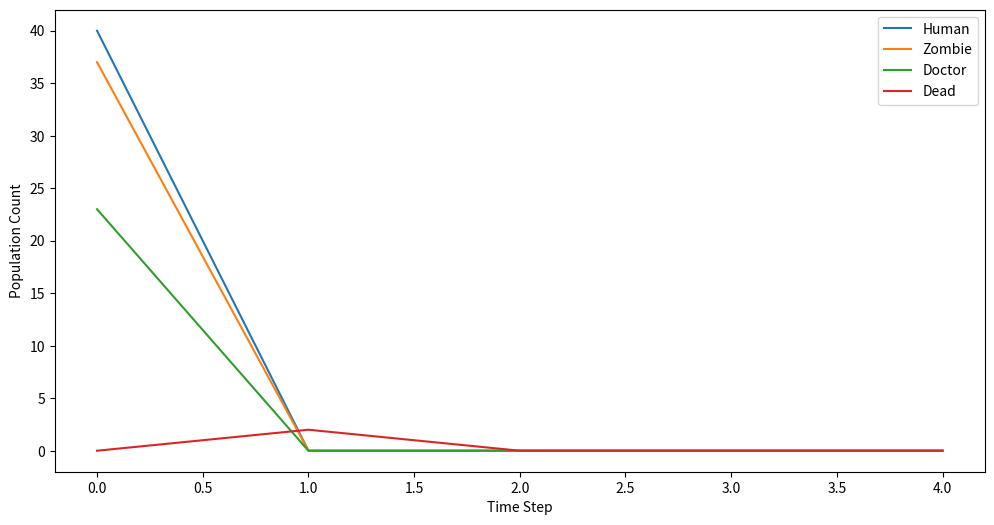

The matplotlib source for this figure:
import random
import pandas as pd
import matplotlib.pyplot as plt


# Define agent states
class AgentState:
    ALIVE = "Alive"
    INFECTED = "Infected"
    DEAD = "Dead"


# Define agent types
class AgentType:
    HUMAN = "Human"
    ZOMBIE = "Zombie"
    DOCTOR = "Doctor"
    DEAD = "Dead"


# Define the Agent class with inheritance
class Agent:
    id_counter = 0

    def __init__(self, agent_type, energy_range=(0, 100)):
        self.id = Agent.id_counter
        Agent.id_counter += 1
        self.agent_type = agent_type
        self.energy = random.randint(energy_range[0], energy_range[1])
        self.state = AgentState.ALIVE
        self.neighbors = []

    def __str__(self):
        return f"{self.agent_type} (ID: {self.id}, Energy: {self.energy}, State: {self.state})"

    def update(self):
        # Check if the agent is dead based on energy level
        if self.energy <= 0 and self.state != AgentState.DEAD:
            print(f"Agent {self.id} is dead. Energy: {self.energy}")
            self.state = AgentState.DEAD
        else:
            print(f"Agent {self.id} is alive. Energy: {self.energy}, State: {self.state}")


# Define subclasses for each agent type
class Human(Agent):
    def __init__(self, energy_range=(90, 100)):
        super().__init__(AgentType.HUMAN, energy_range)

    def update(self):
        self.energy -= 2
        if self.energy <= 0 and self.state != AgentState.DEAD:
            self.state = AgentState.DEAD


class Zombie(Agent):
    def __init__(self, energy_range=(0, 100)):
        super().__init__(AgentType.ZOMBIE, energy_range)

    def update(self):
        for neighbor in self.neighbors:
            if neighbor.agent_type == AgentType.HUMAN and neighbor.state == AgentState.ALIVE:
                if random.random() < 0.3:
                    neighbor.state = AgentState.INFECTED
                    neighbor.energy -= 20
                    self.energy += 10

                    if neighbor.energy <= 0:
                        neighbor.state = AgentState.DEAD
                        self.state = AgentState.DEAD
                    break


class Doctor(Agent):
    def __init__(self, energy_range=(0, 100)):
        super().__init__(AgentType.DOCTOR, energy_range)

    def update(self):
        if self.state == AgentState.INFECTED:
            if random.random() < 0.4:
                self.state = AgentState.ALIVE
                self.energy -= 30


# Create a simulation environment
class ZombieGame:

    def __init__(self, num_agents, num_steps, energy_range=(0, 100)):
        self.agents = []
        self.num_agents = num_agents
        self.num_steps = num_steps
        self.agent_statuses = []  # To store statuses over time

        # Initialize population_data dictionary with keys for each agent type
        # TODO
        #   This is ALIVE count.
        self.population_data = {
            AgentType.HUMAN: [],
            AgentType.ZOMBIE: [],
            AgentType.DOCTOR: [],
            AgentType.DEAD: []
        }

        agent_counts = {
            AgentType.HUMAN: 0,
            AgentType.ZOMBIE: 0,
            AgentType.DOCTOR: 0,
            AgentType.DEAD: 0
        }

        for _ in range(num_agents):
            agent_type = random.choice([AgentType.HUMAN, AgentType.ZOMBIE, AgentType.DOCTOR])
            agent = None
            if agent_type == AgentType.HUMAN:
                agent = Human(energy_range)
            elif agent_type == AgentType.ZOMBIE:
                agent = Zombie(energy_range)
            elif agent_type == AgentType.DOCTOR:
                agent = Doctor(energy_range)
            self.agents.append(agent)
            agent_counts[agent_type] += 1

        for agent_type in agent_counts:
            self.population_data[agent_type].append(agent_counts[agent_type])

    def run_simulation(self):
        for step in range(self.num_steps):
            for agent in self.agents:
                agent.update()


            self.agents = [agent for agent in self.agents if agent.state != AgentState.DEAD]

            self.agent_statuses.append([str(agent) for agent in self.agents])

            agent_counts_before = {
                AgentType.HUMAN: 0,
                AgentType.ZOMBIE: 0,
                AgentType.DOCTOR: 0,
                AgentType.DEAD: 0
            }

            for agent in self.agents:
                if agent.state == AgentState.DEAD:
                    agent_counts_before[AgentType.DEAD] += 1
                elif agent.state == AgentType.HUMAN:
                    agent_counts_before[AgentType.HUMAN] += 1
                elif agent.state == AgentType.ZOMBIE:
                    agent_counts_before[AgentType.ZOMBIE] += 1
                elif agent.state == AgentType.DOCTOR:
                    agent_counts_before[AgentType.DOCTOR] += 1

            for agent in self.agents:
                agent.update()

            agent_counts_after = {
                AgentType.HUMAN: 0,
                AgentType.ZOMBIE: 0,
                AgentType.DOCTOR: 0,
                AgentType.DEAD: 0
            }

            for agent in self.agents:
                if agent.state == AgentState.DEAD:
                    agent_counts_after[AgentType.DEAD] += 1
                elif agent.state == AgentType.HUMAN:
                    agent_counts_after[AgentType.HUMAN] += 1
                elif agent.state == AgentType.ZOMBIE:
                    agent_counts_after[AgentType.ZOMBIE] += 1
                elif agent.state == AgentType.DOCTOR:
                    agent_counts_after[AgentType.DOCTOR] += 1

            # Summarize counts for each state after agents are updated
            self.population_data[AgentType.HUMAN].append(agent_counts_after[AgentType.HUMAN])
            self.population_data[AgentType.DOCTOR].append(agent_counts_after[AgentType.DOCTOR])
            self.population_data[AgentType.ZOMBIE].append(agent_counts_after[AgentType.ZOMBIE])
            self.population_data[AgentType.DEAD].append(agent_counts_after[AgentType.DEAD])

            self.agent_statuses.append([str(agent) for agent in self.agents])

        self.save_simulation_data()
        self.plot_simulation_results()

    def save_simulation_data(self):
        # Create an empty list to store step-wise data
        step_data = []

        for step in range(self.num_steps):
            # Each step contains a list of agent statuses
            step_data.append([f"Step_{step}"] + self.agent_statuses[step])

        # Create a DataFrame from the list of step data
        status_df = pd.DataFrame(step_data,
                                 columns=["Step"] + [f"Agent_{i}" for i in range(len(self.agent_statuses[0]))])

        # Save the DataFrame to a CSV file
        status_df.to_csv("agent_statuses.csv", index=False)

    def plot_simulation_results(self):
        plt.figure(figsize=(12, 6))
        for agent_type in AgentType.__dict__.values():
            if isinstance(agent_type, str) and agent_type in self.population_data and self.population_data[agent_type]:
                data_length = min(len(self.population_data[agent_type]), self.num_steps)
                plt.plot(range(data_length), self.population_data[agent_type][:data_length], label=agent_type)
        plt.xlabel("Time Step")
        plt.ylabel("Population Count")
        plt.legend()
        plt.savefig("population_plot.png")
        plt.show()

        plt.ioff()
        plt.show()


if __name__ == "__main__":
    num_agents_param = 100
    num_steps_param = 5
    game = ZombieGame(num_agents_param, num_steps_param)
    game.run_simulation()
